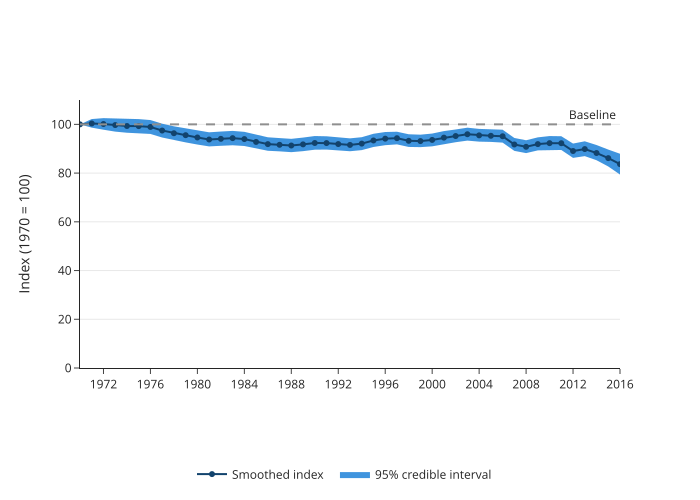

The table this chart was drawn from, first rows:
year, measure, value
1970, Smoothed index, 100.0
1971, Smoothed index, 100.4
1972, Smoothed index, 100.1
1973, Smoothed index, 99.71
1974, Smoothed index, 99.33
1975, Smoothed index, 99.28
1976, Smoothed index, 98.93
1977, Smoothed index, 97.46
1978, Smoothed index, 96.36
1979, Smoothed index, 95.56
1980, Smoothed index, 94.62
1981, Smoothed index, 93.78
1982, Smoothed index, 94.06
1983, Smoothed index, 94.34
1984, Smoothed index, 93.96
1985, Smoothed index, 92.79
1986, Smoothed index, 91.89
1987, Smoothed index, 91.61
1988, Smoothed index, 91.32
1989, Smoothed index, 91.79
1990, Smoothed index, 92.35
1991, Smoothed index, 92.32
1992, Smoothed index, 91.92
1993, Smoothed index, 91.56
1994, Smoothed index, 92.1
1995, Smoothed index, 93.39
1996, Smoothed index, 94.13
1997, Smoothed index, 94.33
1998, Smoothed index, 93.25
1999, Smoothed index, 93.14
2000, Smoothed index, 93.61
2001, Smoothed index, 94.55
2002, Smoothed index, 95.21
2003, Smoothed index, 95.95
2004, Smoothed index, 95.49
2005, Smoothed index, 95.31
2006, Smoothed index, 95.12
2007, Smoothed index, 91.74
2008, Smoothed index, 90.79
2009, Smoothed index, 91.9
2010, Smoothed index, 92.29
2011, Smoothed index, 92.26
2012, Smoothed index, 89.06
2013, Smoothed index, 89.86
2014, Smoothed index, 88.24
2015, Smoothed index, 86.15
2016, Smoothed index, 83.68
1970, 95% credible interval lower bound, 100.0
1971, 95% credible interval lower bound, 98.65
1972, 95% credible interval lower bound, 97.8
1973, 95% credible interval lower bound, 97.02
1974, 95% credible interval lower bound, 96.56
1975, 95% credible interval lower bound, 96.37
1976, 95% credible interval lower bound, 96.07
1977, 95% credible interval lower bound, 94.6
1978, 95% credible interval lower bound, 93.5
1979, 95% credible interval lower bound, 92.6
1980, 95% credible interval lower bound, 91.72
1981, 95% credible interval lower bound, 90.95
1982, 95% credible interval lower bound, 91.2
... 81 more rows
